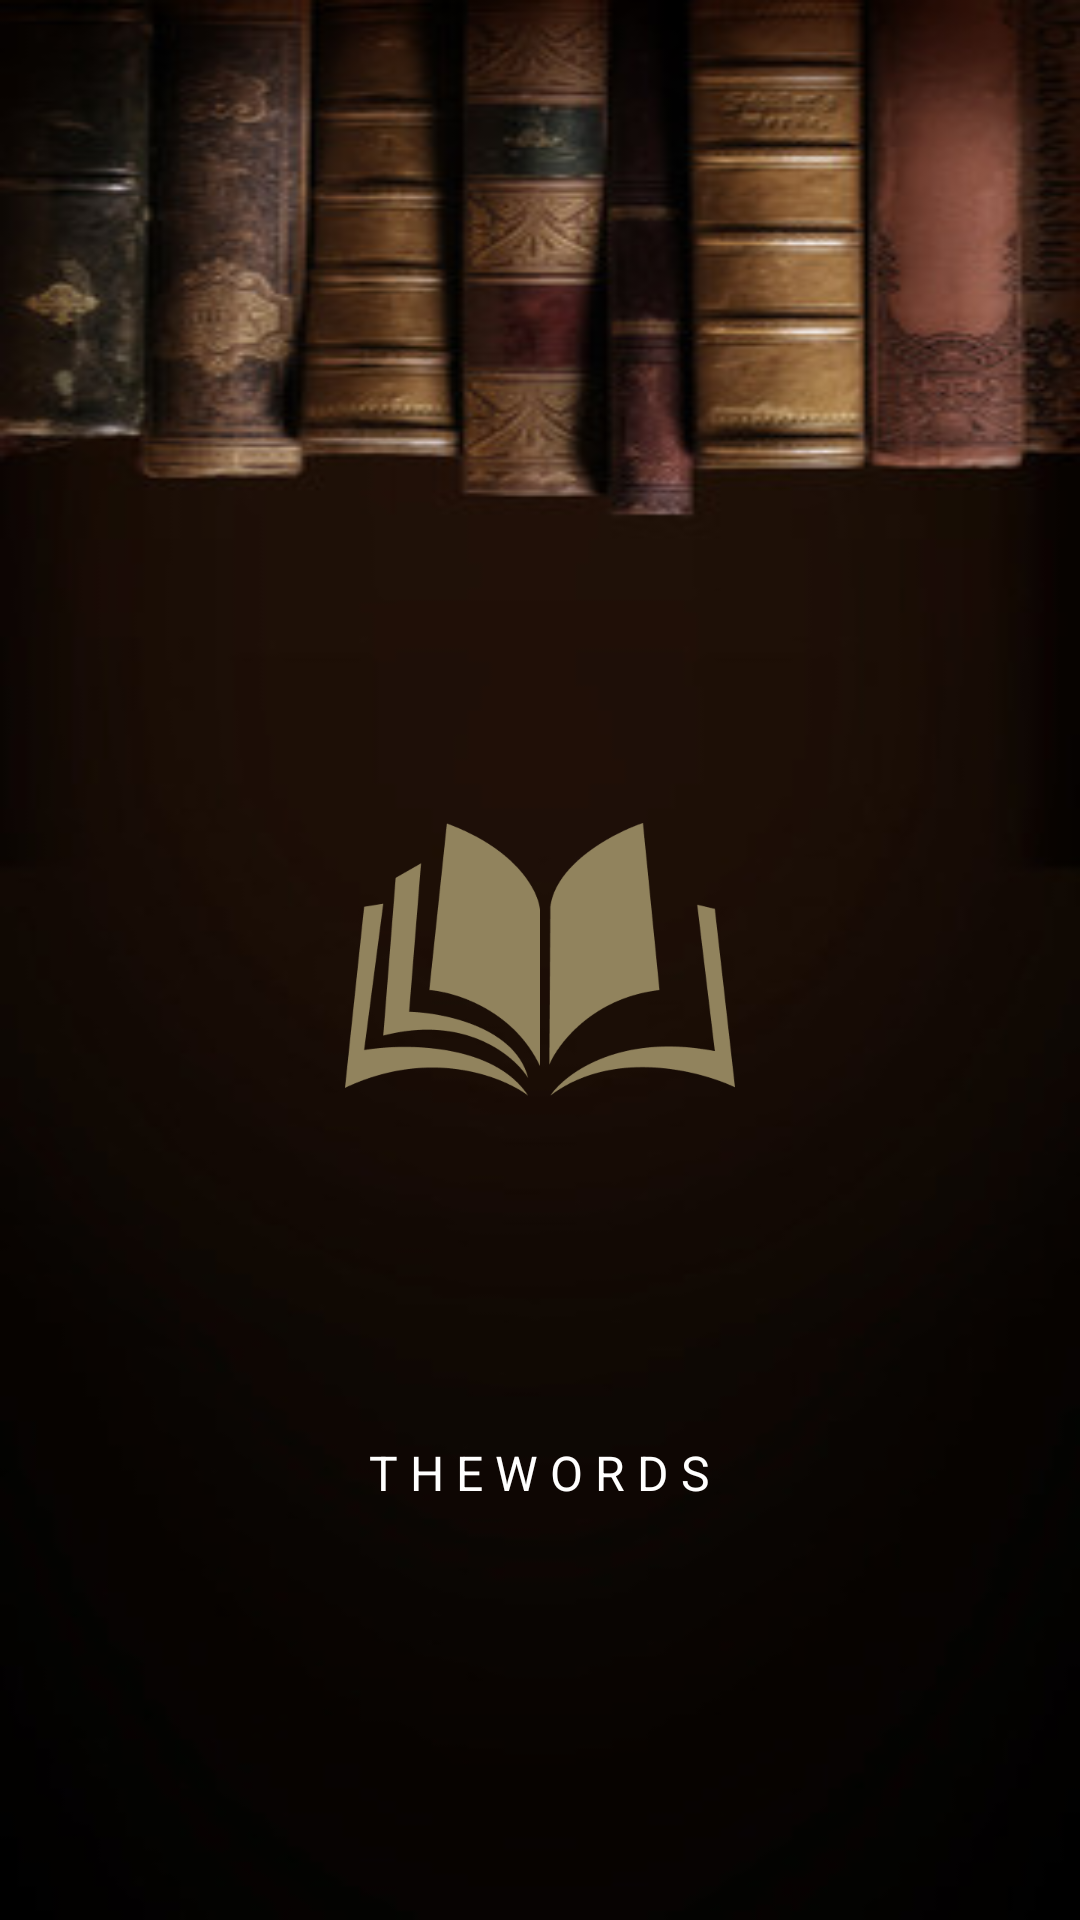

This screen was rendered from an Android layout file. Write that file and the resources it references.
<!-- AndroidManifest.xml: application theme Theme.EBooks -->
<!-- res/layout/activity_splash.xml -->
<?xml version="1.0" encoding="utf-8"?>
<RelativeLayout xmlns:android="http://schemas.android.com/apk/res/android"
    xmlns:app="http://schemas.android.com/apk/res-auto"
    xmlns:tools="http://schemas.android.com/tools"
    android:id="@+id/main"
    android:layout_width="match_parent"
    android:layout_height="match_parent"
    tools:context=".Splash_Activity">


        <View
            android:id="@+id/image_23"
            android:layout_width="match_parent"
            android:layout_height="wrap_content"
            android:layout_alignParentTop="true"
            android:background="@drawable/splash" />

    <ImageView
        android:id="@+id/group_623"
        android:layout_width="130dp"
        android:layout_height="90.86dp"
        android:layout_centerHorizontal="true"
        android:layout_centerVertical="true"
        android:background="@drawable/splash1"
        />

    <TextView
        android:id="@+id/apex_soluti"
        android:layout_width="127dp"
        android:layout_height="19dp"
        android:layout_alignParentTop="true"
        android:layout_centerHorizontal="true"
        android:layout_marginTop="480dp"
        android:gravity="center_horizontal|center_vertical"
        android:lineSpacingExtra="-7sp"
        android:text="@string/t_h_e_w_o_r"
        android:textAppearance="@style/t_h_e_w_o_r" />








</RelativeLayout>
<!-- resources referenced by this layout -->
<resources>
  <!-- drawable splash: png bitmap (drawable, 92792 bytes) -->
  <!-- drawable splash1: png bitmap (drawable, 16397 bytes) -->
  <string name="t_h_e_w_o_r">
          T H E  W O R D S
      </string>
  <style name="t_h_e_w_o_r">
          <item name="android:textSize">16sp</item>
          <item name="android:textColor">#FFFFFF</item>
      </style>
  <style name="Theme.EBooks" parent="Base.Theme.EBooks" />
  <style name="Base.Theme.EBooks" parent="Theme.Material3.DayNight.NoActionBar">
          
          
      </style>
</resources>
